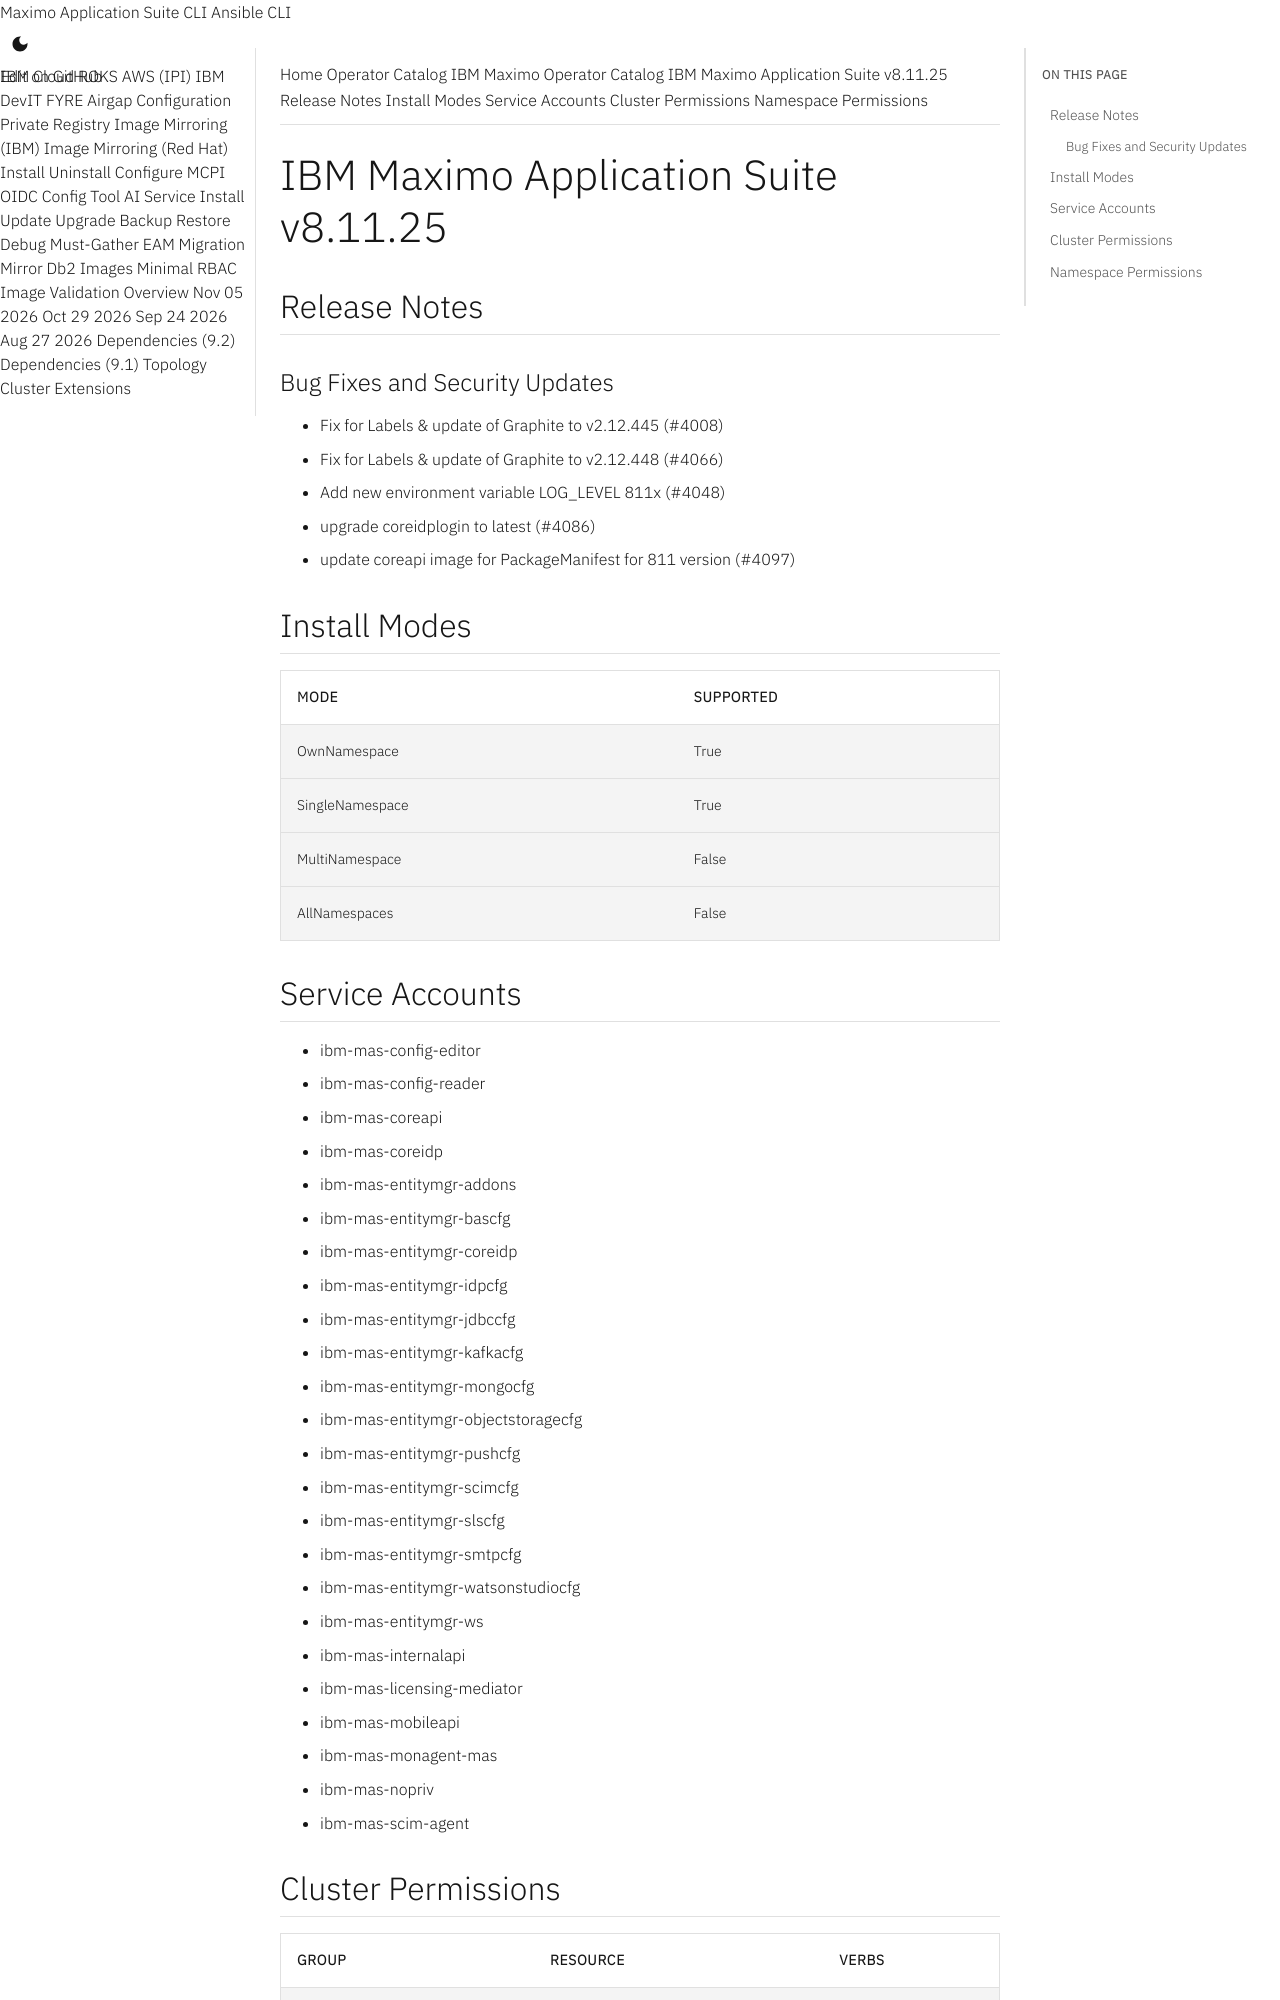

repository: ibm-mas/cli · page: catalogs/packages/ibm-mas/8.11.25/index.html · generator: mkdocs

extra_breadcrumb_title_1: Operator Catalog
extra_breadcrumb_title_2: IBM Maximo Operator Catalog
extra_breadcrumb_url_2: ../../../
nav_title: Operator Catalog

IBM Maximo Application Suite v8.11.25
================================================================================

Release Notes
--------------------------------------------------------------------------------
### Bug Fixes and Security Updates
- Fix for Labels & update of Graphite to v2.12.445 (#4008)
- Fix for Labels & update of Graphite to v2.12.448 (#4066)
- Add new environment variable LOG_LEVEL 811x (#4048)
- upgrade coreidplogin to latest (#4086)
- update coreapi image for PackageManifest for 811 version (#4097)

Install Modes
--------------------------------------------------------------------------------
| Mode                 | Supported |
| :------------------- | :-------- |
| OwnNamespace         | True      |
| SingleNamespace      | True      |
| MultiNamespace       | False     |
| AllNamespaces        | False     |

Service Accounts
--------------------------------------------------------------------------------
- ibm-mas-config-editor
- ibm-mas-config-reader
- ibm-mas-coreapi
- ibm-mas-coreidp
- ibm-mas-entitymgr-addons
- ibm-mas-entitymgr-bascfg
- ibm-mas-entitymgr-coreidp
- ibm-mas-entitymgr-idpcfg
- ibm-mas-entitymgr-jdbccfg
- ibm-mas-entitymgr-kafkacfg
- ibm-mas-entitymgr-mongocfg
- ibm-mas-entitymgr-objectstoragecfg
- ibm-mas-entitymgr-pushcfg
- ibm-mas-entitymgr-scimcfg
- ibm-mas-entitymgr-slscfg
- ibm-mas-entitymgr-smtpcfg
- ibm-mas-entitymgr-watsonstudiocfg
- ibm-mas-entitymgr-ws
- ibm-mas-internalapi
- ibm-mas-licensing-mediator
- ibm-mas-mobileapi
- ibm-mas-monagent-mas
- ibm-mas-nopriv
- ibm-mas-scim-agent
